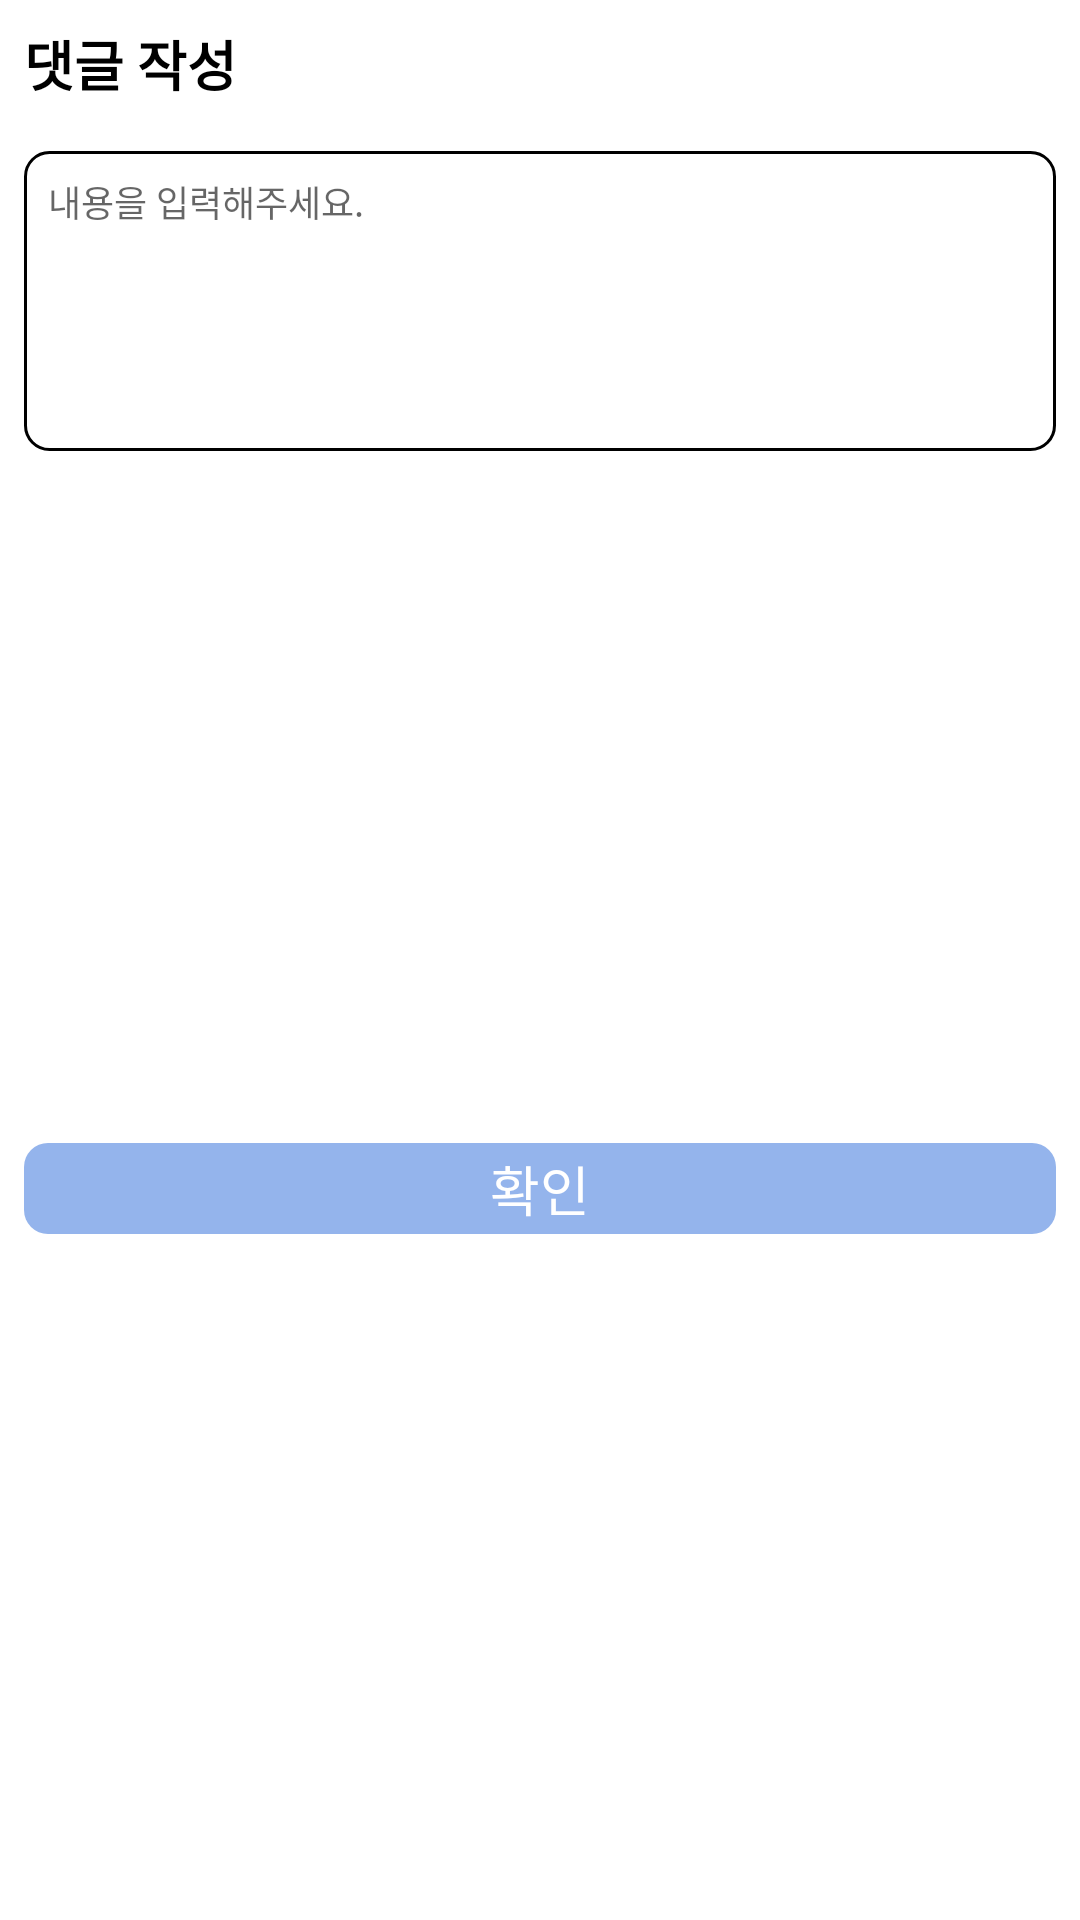

Android layout source for this screen:
<!-- AndroidManifest.xml: application theme Theme.Conference -->
<!-- res/layout/dialog_comment.xml -->
<?xml version="1.0" encoding="utf-8"?>
<androidx.constraintlayout.widget.ConstraintLayout xmlns:android="http://schemas.android.com/apk/res/android"
    xmlns:app="http://schemas.android.com/apk/res-auto"
    xmlns:tools="http://schemas.android.com/tools"
    android:layout_width="300dp"
    android:layout_height="wrap_content"
    android:background="@drawable/background_rec_8dp"
    android:padding="8dp">

    <TextView
        android:id="@+id/textView5"
        android:layout_width="wrap_content"
        android:layout_height="wrap_content"
        android:text="댓글 작성"
        android:textColor="#000000"
        android:textSize="18sp"
        android:textStyle="bold"
        app:layout_constraintStart_toStartOf="parent"
        app:layout_constraintTop_toTopOf="parent" />

    <EditText
        android:id="@+id/comment_contents_tv"
        android:layout_width="0dp"
        android:layout_height="100dp"
        android:layout_marginTop="16dp"
        android:background="@drawable/background_rec_8dp_stroke"
        android:ems="10"
        android:gravity="top"
        android:hint="내용을 입력해주세요."
        android:inputType="textMultiLine"
        android:padding="8dp"
        android:textSize="12sp"
        app:layout_constraintEnd_toEndOf="parent"
        app:layout_constraintStart_toStartOf="parent"
        app:layout_constraintTop_toBottomOf="@+id/textView5" />

    <TextView
        android:id="@+id/comment_write_ok_btn"
        android:layout_width="0dp"
        android:layout_height="wrap_content"
        android:layout_marginTop="10dp"
        android:background="@drawable/ripple_rec_rad_8dp"
        android:backgroundTint="@color/main_blue"
        android:gravity="center"
        android:paddingTop="2dp"
        android:paddingBottom="2dp"
        android:text="확인"
        android:textColor="@color/white"
        android:textSize="18sp"
        app:layout_constraintBottom_toBottomOf="parent"
        app:layout_constraintEnd_toEndOf="parent"
        app:layout_constraintStart_toStartOf="parent"
        app:layout_constraintTop_toBottomOf="@+id/comment_contents_tv" />

    <ImageView
        android:id="@+id/comment_close_btn"
        android:layout_width="18dp"
        android:layout_height="18dp"
        android:layout_marginEnd="8dp"
        app:layout_constraintBottom_toBottomOf="@+id/textView5"
        app:layout_constraintEnd_toEndOf="parent"
        app:layout_constraintTop_toTopOf="@+id/textView5"
        app:srcCompat="@drawable/ic_close" />

</androidx.constraintlayout.widget.ConstraintLayout>
<!-- resources referenced by this layout -->
<resources>
  <color name="main_blue">#FF94B4EC</color>
  <color name="white">#FFFFFFFF</color>
  <!-- drawable background_rec_8dp (drawable) -->
  <?xml version="1.0" encoding="utf-8"?>
  <layer-list xmlns:android="http://schemas.android.com/apk/res/android"
      android:layout_height="wrap_content"
      android:layout_width="wrap_content">
      <item>
          
          <shape android:shape="rectangle">
              
              <corners android:radius="8dp" />
              
              <solid android:color="#FFFFFF" />
              
              <stroke android:width="0dp" android:color="#FFFFFF"/>
          </shape>
      </item>
  </layer-list>
  <!-- drawable background_rec_8dp_stroke (drawable) -->
  <?xml version="1.0" encoding="utf-8"?>
  <layer-list xmlns:android="http://schemas.android.com/apk/res/android"
      android:layout_height="wrap_content"
      android:layout_width="wrap_content">
      <item>
          
          <shape android:shape="rectangle">
              
              <corners android:radius="8dp" />
              
              <solid android:color="#FFFFFF" />
              
              <stroke android:width="1dp" android:color="#000000"/>
          </shape>
      </item>
  </layer-list>
  <!-- drawable ripple_rec_rad_8dp (drawable) -->
  <?xml version="1.0" encoding="utf-8"?>
  <ripple xmlns:android="http://schemas.android.com/apk/res/android"
      android:color="@android:color/white"
      > 
  
      
      <item android:id="@android:id/background">
          <shape android:shape="rectangle">
              <corners android:radius="8dp"/>
          </shape>
      </item>
  
  </ripple>
  <style name="Theme.Conference" parent="Theme.MaterialComponents.Light.NoActionBar">
          
          <item name="colorPrimary">@color/purple_500</item>
          <item name="colorPrimaryVariant">@color/purple_700</item>
          <item name="colorOnPrimary">@color/white</item>
          
          <item name="colorSecondary">@color/teal_200</item>
          <item name="colorSecondaryVariant">@color/teal_700</item>
          <item name="colorOnSecondary">@color/black</item>
          
          <item name="android:statusBarColor" tools:targetApi="l">?attr/colorPrimaryVariant</item>
          
      </style>
  <color name="purple_500">#FF6200EE</color>
  <color name="purple_700">#FF3700B3</color>
  <color name="teal_200">#FF03DAC5</color>
  <color name="teal_700">#FF018786</color>
  <color name="black">#FF000000</color>
</resources>
